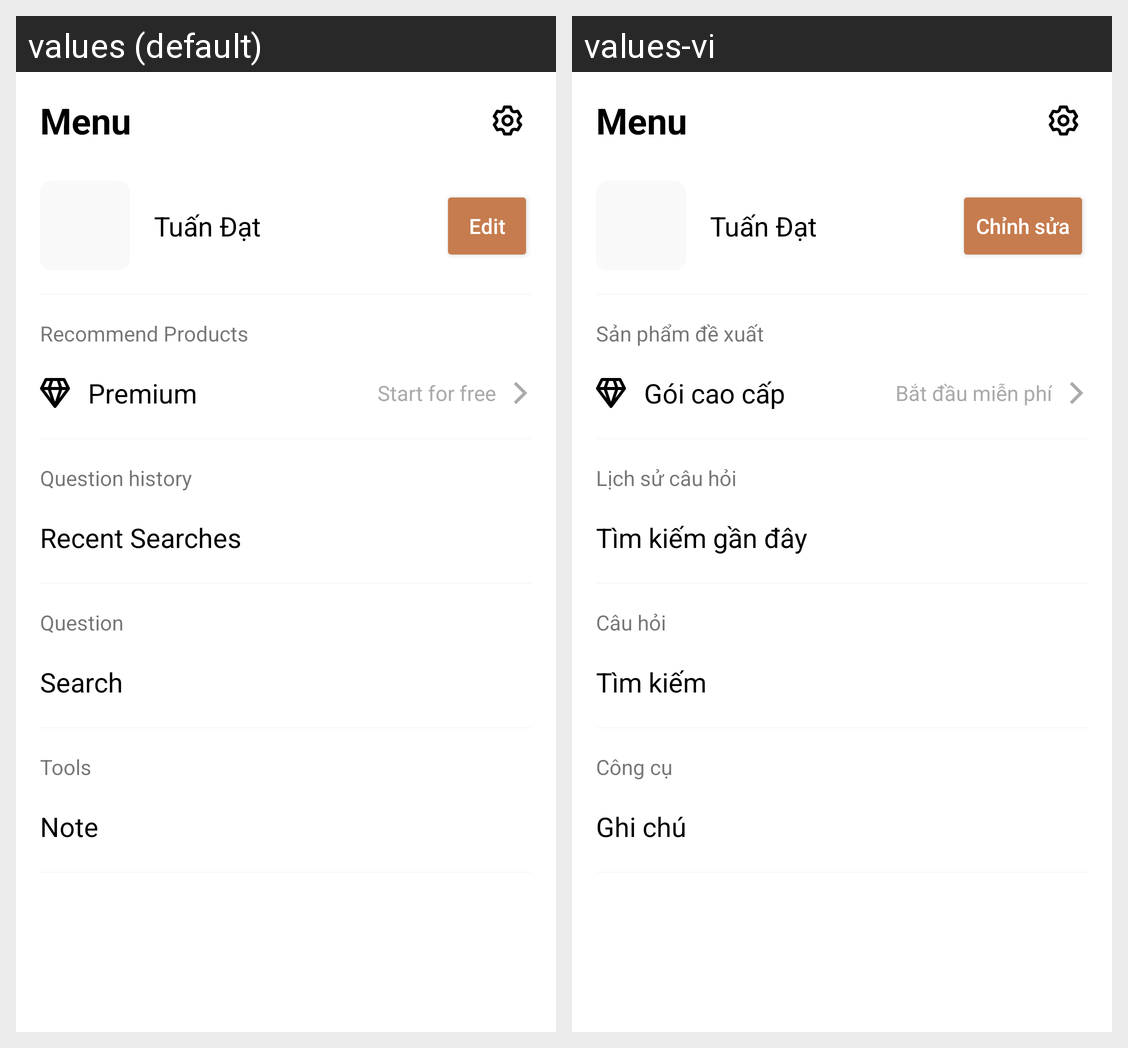

Strings drawn on this Android screen and how each of the app's shown locales translates them:
Android screen res/layout/fragment_menu.xml rendered under 2 locales, left to right: values (default), values-vi. Device: Nexus 5 (rendered at 1080×1920; each locale shown at half size, 540×960, under a caption strip naming it); theme Theme.App_music.
Strings drawn on this screen, with the default value and each locale's value (text and hints the layout hard-codes, and strings that could not be matched under every locale, appear in the picture but are not listed):

nameOfScreenMenu
  values: Menu
  values-vi: Menu

nameOfUser
  values: Tuấn Đạt
  values-vi: Tuấn Đạt

btnEdit
  values: Edit
  values-vi: Chỉnh sửa

recommend_product
  values: Recommend Products
  values-vi: Sản phẩm đề xuất

premium
  values: Premium
  values-vi: Gói cao cấp

start_for_free
  values: Start for free
  values-vi: Bắt đầu miễn phí

question_history
  values: Question history
  values-vi: Lịch sử câu hỏi

recent_searches
  values: Recent Searches
  values-vi: Tìm kiếm gần đây

question
  values: Question
  values-vi: Câu hỏi

search
  values: Search
  values-vi: Tìm kiếm

tools
  values: Tools
  values-vi: Công cụ

note
  values: Note
  values-vi: Ghi chú
